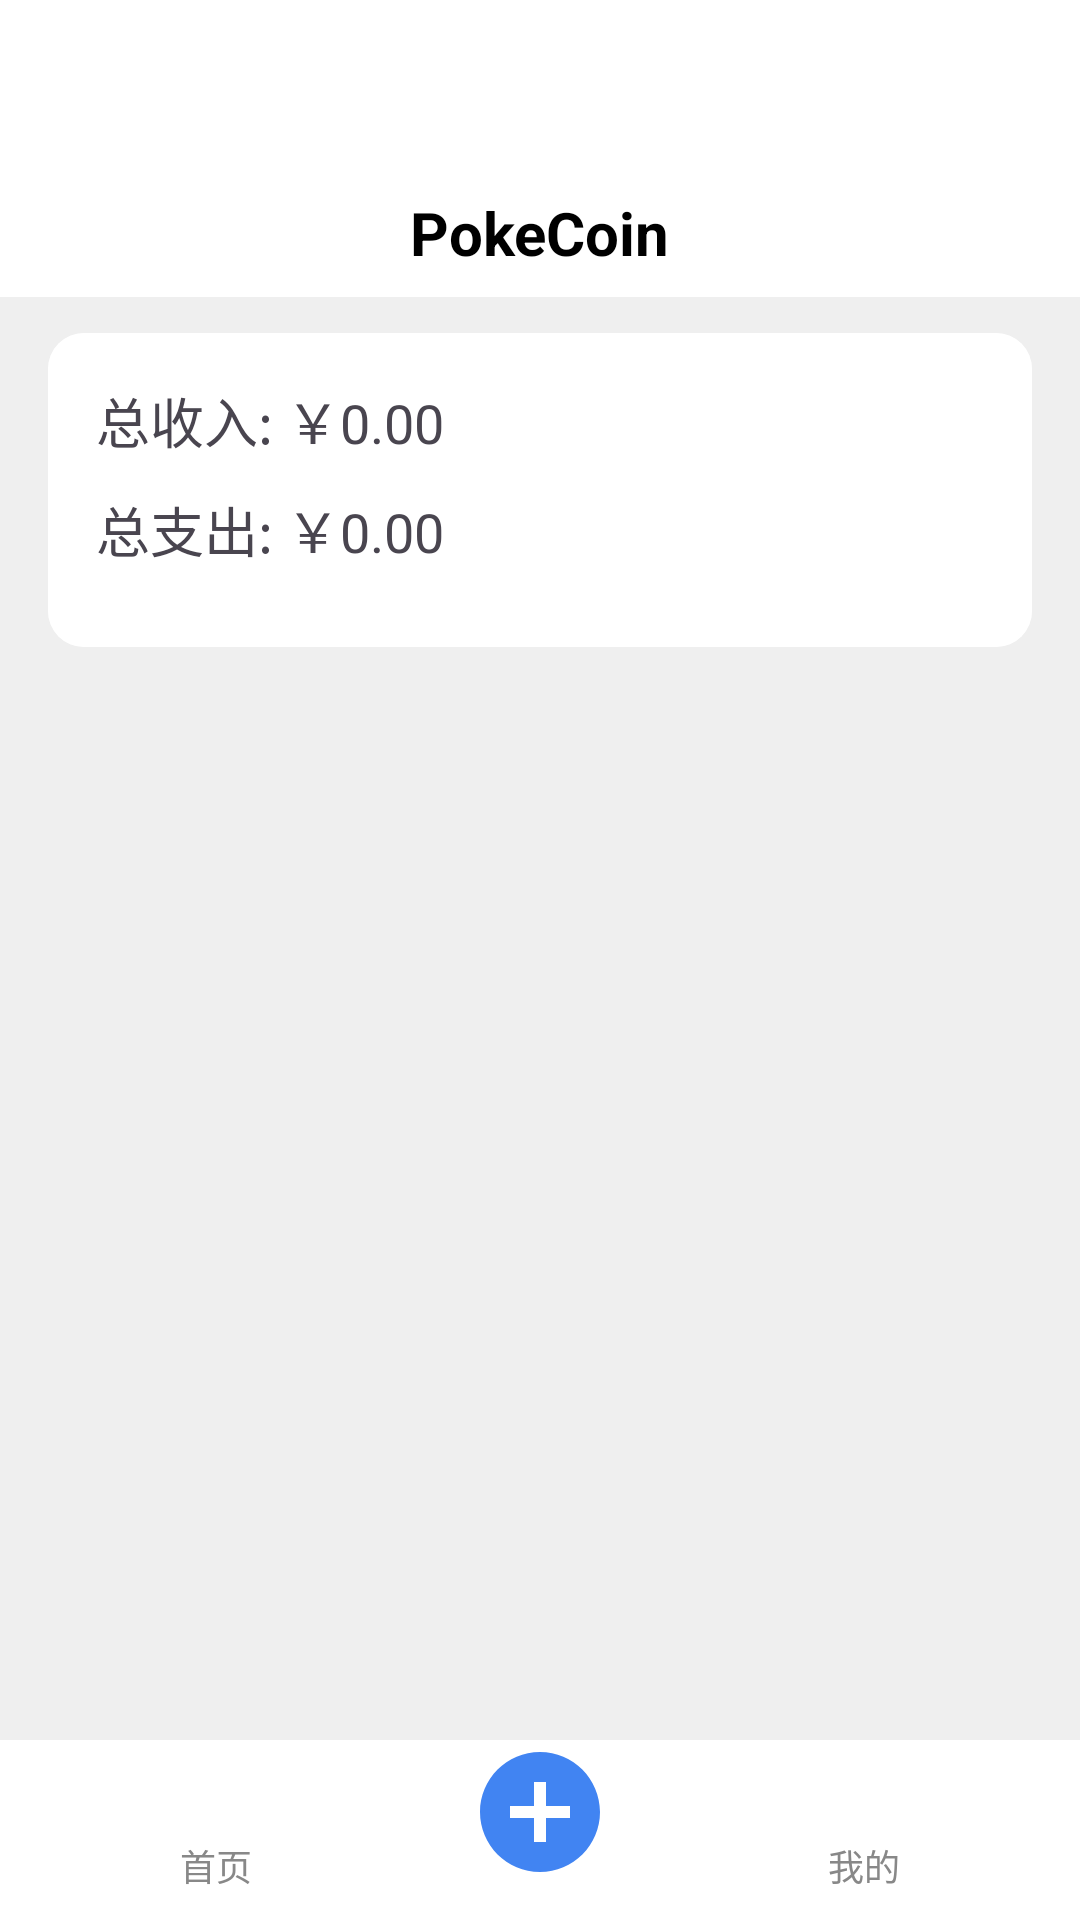

The Android layout XML behind this screen, and the referenced resources:
<!-- AndroidManifest.xml: application theme Theme.PokeCoin -->
<!-- res/layout/activity_main.xml -->
<?xml version="1.0" encoding="utf-8"?>
<RelativeLayout xmlns:android="http://schemas.android.com/apk/res/android"
    xmlns:app="http://schemas.android.com/apk/res-auto"
    android:layout_width="match_parent"
    android:layout_height="match_parent"
    android:background="#EFEFEF">

    <View
        android:id="@+id/topSpacer"
        android:layout_width="match_parent"
        android:layout_height="56dp"
        android:background="@android:color/white" />

    
    <RelativeLayout
        android:id="@+id/topBar"
        android:layout_width="match_parent"
        android:layout_height="wrap_content"
        android:background="#FFFFFF"
        android:layout_below="@id/topSpacer">

        
        <TextView
            android:id="@+id/textTitle"
            android:layout_width="wrap_content"
            android:layout_height="wrap_content"
            android:layout_marginBottom="16dp"
            android:text="PokeCoin"
            android:textSize="20sp"
            android:textStyle="bold"
            android:textColor="#000000"
            android:layout_centerInParent="true"/>
    </RelativeLayout>

    
    <androidx.cardview.widget.CardView
        android:id="@+id/cardView"
        android:layout_width="match_parent"
        android:layout_height="wrap_content"
        android:layout_centerHorizontal="true"
        android:layout_marginHorizontal="16dp"
        android:layout_marginTop="12dp"
        android:layout_below="@id/topBar"
        app:cardCornerRadius="12dp"
        app:cardElevation="0dp">

        <LinearLayout
            android:layout_width="match_parent"
            android:layout_height="wrap_content"
            android:background="#FFFFFF"
            android:orientation="vertical"
            android:padding="16dp">

            
            <TextView
                android:id="@+id/textTotalIncome"
                android:layout_width="wrap_content"
                android:layout_height="wrap_content"
                android:layout_marginBottom="10dp"
                android:text="总收入: ￥0.00"
                android:textSize="18sp" />

            
            <TextView
                android:id="@+id/textTotalExpense"
                android:layout_width="wrap_content"
                android:layout_height="wrap_content"
                android:layout_marginBottom="10dp"
                android:text="总支出: ￥0.00"
                android:textSize="18sp" />
        </LinearLayout>
    </androidx.cardview.widget.CardView>

    
    <androidx.recyclerview.widget.RecyclerView
        android:id="@+id/transactionRecyclerView"
        android:layout_width="match_parent"
        android:layout_height="match_parent"
        android:layout_below="@id/cardView"
        android:layout_above="@id/menuBar"
        android:padding="16dp" />

    
    <LinearLayout
        android:id="@+id/menuBar"
        android:layout_width="match_parent"
        android:layout_height="60dp"
        android:layout_alignParentBottom="true"
        android:background="#FFFFFF"
        android:gravity="center"
        android:orientation="horizontal"
        android:weightSum="3">

        
        <LinearLayout
            android:layout_width="0dp"
            android:layout_height="match_parent"
            android:layout_weight="1"
            android:orientation="vertical"
            android:gravity="center"
            android:layout_marginEnd="48dp">

            <ImageButton
                android:id="@+id/buttonHome"
                android:layout_width="24dp"
                android:layout_height="24dp"
                android:background="@android:color/transparent"
                android:contentDescription="Home"
                android:src="@drawable/baseline_castle_24" />

            <TextView
                android:id="@+id/textHome"
                android:layout_width="wrap_content"
                android:layout_height="wrap_content"
                android:text="首页"
                android:textSize="12sp"
                android:textColor="#888888" />
        </LinearLayout>

        

        <ImageButton
            android:id="@+id/buttonAddTransaction"
            android:layout_width="48dp"
            android:layout_height="48dp"
            android:layout_marginBottom="6dp"
            android:background="@android:color/transparent"
            android:contentDescription="Add Transaction"
            android:src="@drawable/baseline_add_circle_24" />

        
        <LinearLayout
            android:layout_width="0dp"
            android:layout_height="match_parent"
            android:layout_weight="1"
            android:orientation="vertical"
            android:gravity="center"
            android:layout_marginStart="48dp">

            <ImageButton
                android:id="@+id/buttonUser"
                android:layout_width="24dp"
                android:layout_height="24dp"
                android:background="@android:color/transparent"
                android:contentDescription="User"
                android:src="@drawable/baseline_account_box_24" />

            <TextView
                android:id="@+id/textUser"
                android:layout_width="wrap_content"
                android:layout_height="wrap_content"
                android:text="我的"
                android:textSize="12sp"
                android:textColor="#888888" />
        </LinearLayout>

    </LinearLayout>

</RelativeLayout>
<!-- resources referenced by this layout -->
<resources>
  <!-- drawable baseline_add_circle_24 (drawable) -->
  <vector xmlns:android="http://schemas.android.com/apk/res/android" android:height="48dp" android:tint="#4184F2" android:viewportHeight="24" android:viewportWidth="24" android:width="48dp">
        
      <path android:fillColor="@android:color/white" android:pathData="M12,2C6.48,2 2,6.48 2,12s4.48,10 10,10 10,-4.48 10,-10S17.52,2 12,2zM17,13h-4v4h-2v-4L7,13v-2h4L11,7h2v4h4v2z"/>
      
  </vector>
  <style name="Theme.PokeCoin" parent="Base.Theme.PokeCoin" />
  <style name="Base.Theme.PokeCoin" parent="Theme.Material3.DayNight.NoActionBar">
          
          
      </style>
</resources>
